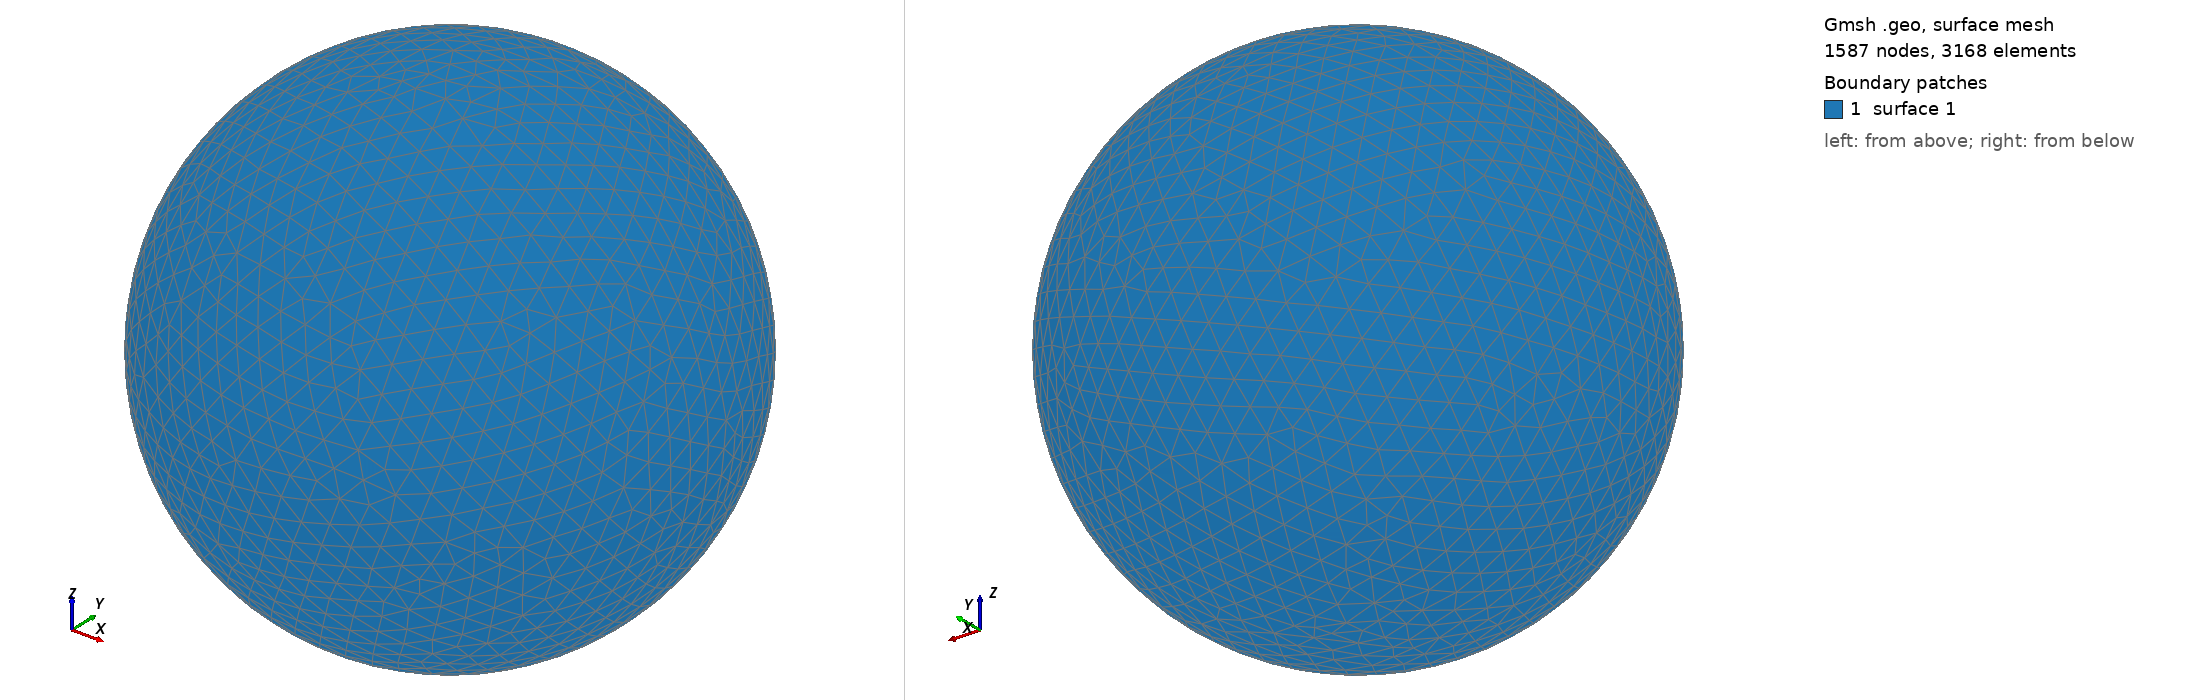

Gmsh geometry script, surface-meshed: 1587 nodes, 3168 surface elements. Boundary patches (legend numbers): 1 surface 1. Left view from above one corner, right view from below the opposite corner. The script declares no physical surfaces, so the legend lists its geometric surfaces. The drawing asked Gmsh for element sizes between 1% and 20% of the model's largest extent; the script's own settings can give other sizes.

=== shot2343.geo (drawn) ===
SetFactory("OpenCASCADE");
Point(1) = {0,0,0,0};
Sphere(1) = {0,0,0,0.40780000};
MeshSize{ PointsOf{ Surface{:}; } } = 0.040780000;
Mesh.ElementOrder=1;
Mesh.Format=39;
